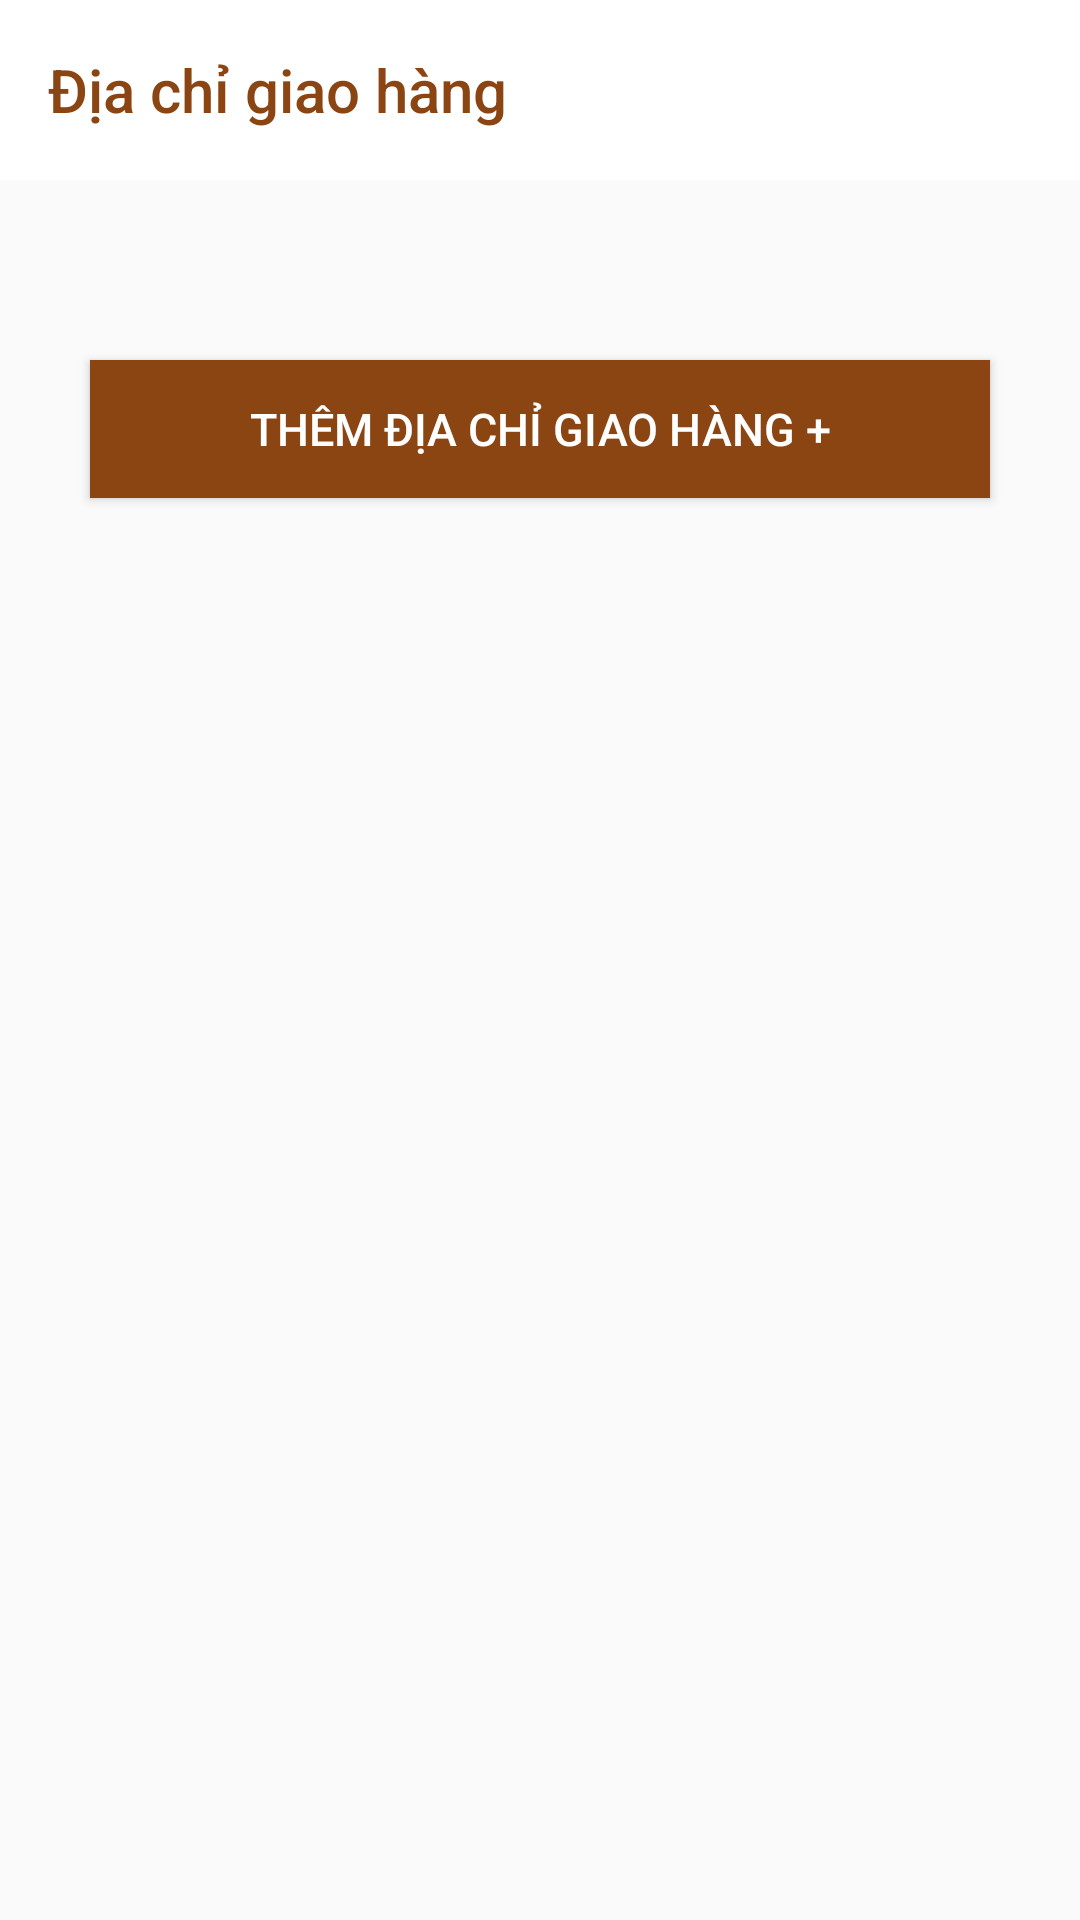

Here is an Android app screen rendered from its layout file. Give the layout XML and the strings, colors and styles it references.
<!-- AndroidManifest.xml: application theme Theme.CafeManagerApp -->
<!-- res/layout/activity_diachigiaohang.xml -->
<?xml version="1.0" encoding="utf-8"?>
<LinearLayout xmlns:android="http://schemas.android.com/apk/res/android"
    xmlns:app="http://schemas.android.com/apk/res-auto"
    xmlns:tools="http://schemas.android.com/tools"
    android:layout_width="match_parent"
    android:layout_height="match_parent"
    tools:context=".Activity.Fragment.diachigiaohang_activity"
    android:orientation="vertical">
    <androidx.appcompat.widget.Toolbar
        android:layout_width="match_parent"
        android:layout_height="60dp"
        android:id="@+id/toolbardiachi"
        app:title="Địa chỉ giao hàng"
        app:titleTextColor="#8B4513"
        android:background="@color/white"
        />

    <ListView
        android:layout_width="match_parent"
        android:layout_height="wrap_content"
        android:id="@+id/listviewdiachigiaohang"
        android:layout_marginTop="20dp"
        />
    <Button
        android:layout_width="300dp"
        android:layout_height="46dp"
        android:layout_gravity="center"
        android:text="Thêm địa chỉ giao hàng +"
        android:textSize="15dp"
        android:textColor="@color/white"
        android:background="#8B4513"
        android:layout_marginTop="40dp"
        android:id="@+id/themdiachi"
        />








</LinearLayout>
<!-- resources referenced by this layout -->
<resources>
  <color name="white">#FFFFFFFF</color>
  <style name="Theme.CafeManagerApp" parent="Base.Theme.CafeManagerApp" />
  <style name="Base.Theme.CafeManagerApp" parent="Theme.AppCompat.DayNight.NoActionBar">
          
          
      </style>
</resources>
